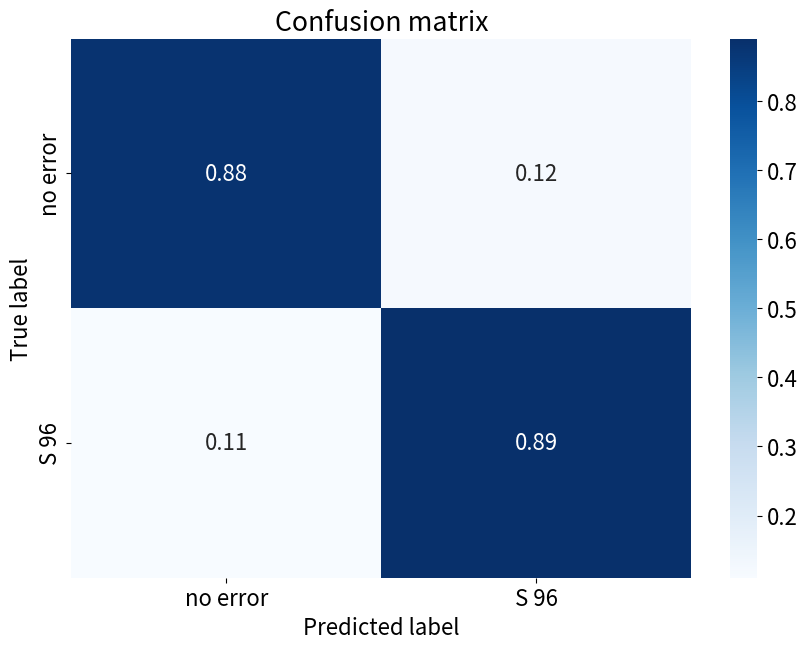

Source code (Python): (Note: this script raises an exception after producing the figure.)
import os
from matplotlib import pyplot as plt
import seaborn as sns


def plot_confusion_matrix(folder_path, classes, title='Confusion matrix', cmap='Blues'):
    plt.figure(figsize=(10,7))
    plt.rcParams.update({'font.size': 16})
    cm = [[0.88, 0.12], [0.11, 0.89]]
    sns.heatmap(cm, annot=True, fmt='.2f', cmap=cmap, xticklabels=classes, yticklabels=classes)
    plt.title(title)
    plt.ylabel('True label')
    plt.xlabel('Predicted label')
    plt.savefig(os.path.join(folder_path, 'confusion_matrix.png'))
    plt.show()


if __name__ == "__main__":
    plot_confusion_matrix("../", ['no error', 'S 96'])
